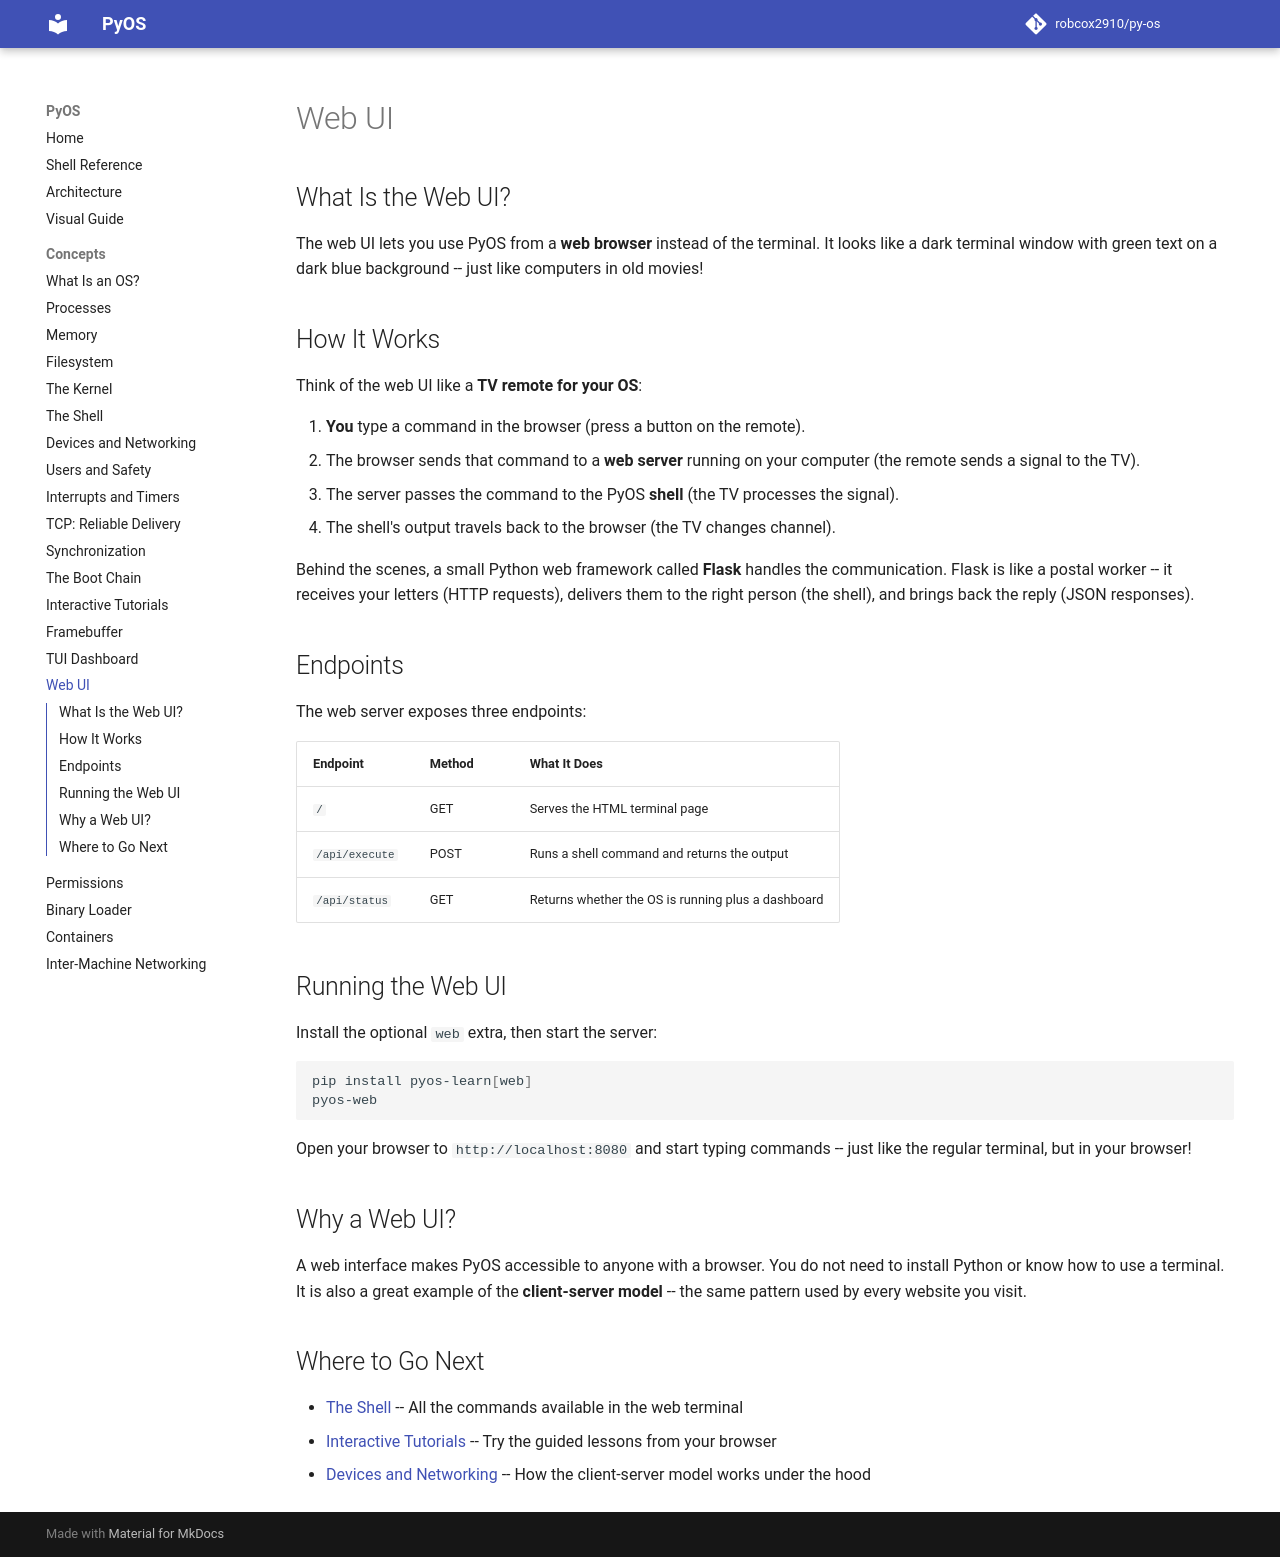

repository: robcox2910/py-os · page: concepts/web-ui/index.html · generator: mkdocs

# Web UI

## What Is the Web UI?

The web UI lets you use PyOS from a **web browser** instead of the
terminal. It looks like a dark terminal window with green text on a
dark blue background -- just like computers in old movies!

## How It Works

Think of the web UI like a **TV remote for your OS**:

1. **You** type a command in the browser (press a button on the remote).
2. The browser sends that command to a **web server** running on your
   computer (the remote sends a signal to the TV).
3. The server passes the command to the PyOS **shell** (the TV processes
   the signal).
4. The shell's output travels back to the browser (the TV changes
   channel).

Behind the scenes, a small Python web framework called **Flask** handles
the communication.  Flask is like a postal worker -- it receives your
letters (HTTP requests), delivers them to the right person (the shell),
and brings back the reply (JSON responses).

## Endpoints

The web server exposes three endpoints:

| Endpoint | Method | What It Does |
|----------|--------|-------------|
| `/` | GET | Serves the HTML terminal page |
| `/api/execute` | POST | Runs a shell command and returns the output |
| `/api/status` | GET | Returns whether the OS is running plus a dashboard |

## Running the Web UI

Install the optional ``web`` extra, then start the server:

```bash
pip install pyos-learn[web]
pyos-web
```

Open your browser to ``http://localhost:8080`` and start typing
commands -- just like the regular terminal, but in your browser!

## Why a Web UI?

A web interface makes PyOS accessible to anyone with a browser.  You
do not need to install Python or know how to use a terminal.  It is
also a great example of the **client-server model** -- the same
pattern used by every website you visit.

## Where to Go Next

- [The Shell](shell.md) -- All the commands available in the web terminal
- [Interactive Tutorials](tutorials.md) -- Try the guided lessons from your browser
- [Devices and Networking](devices-and-networking.md) -- How the client-server model works under the hood
